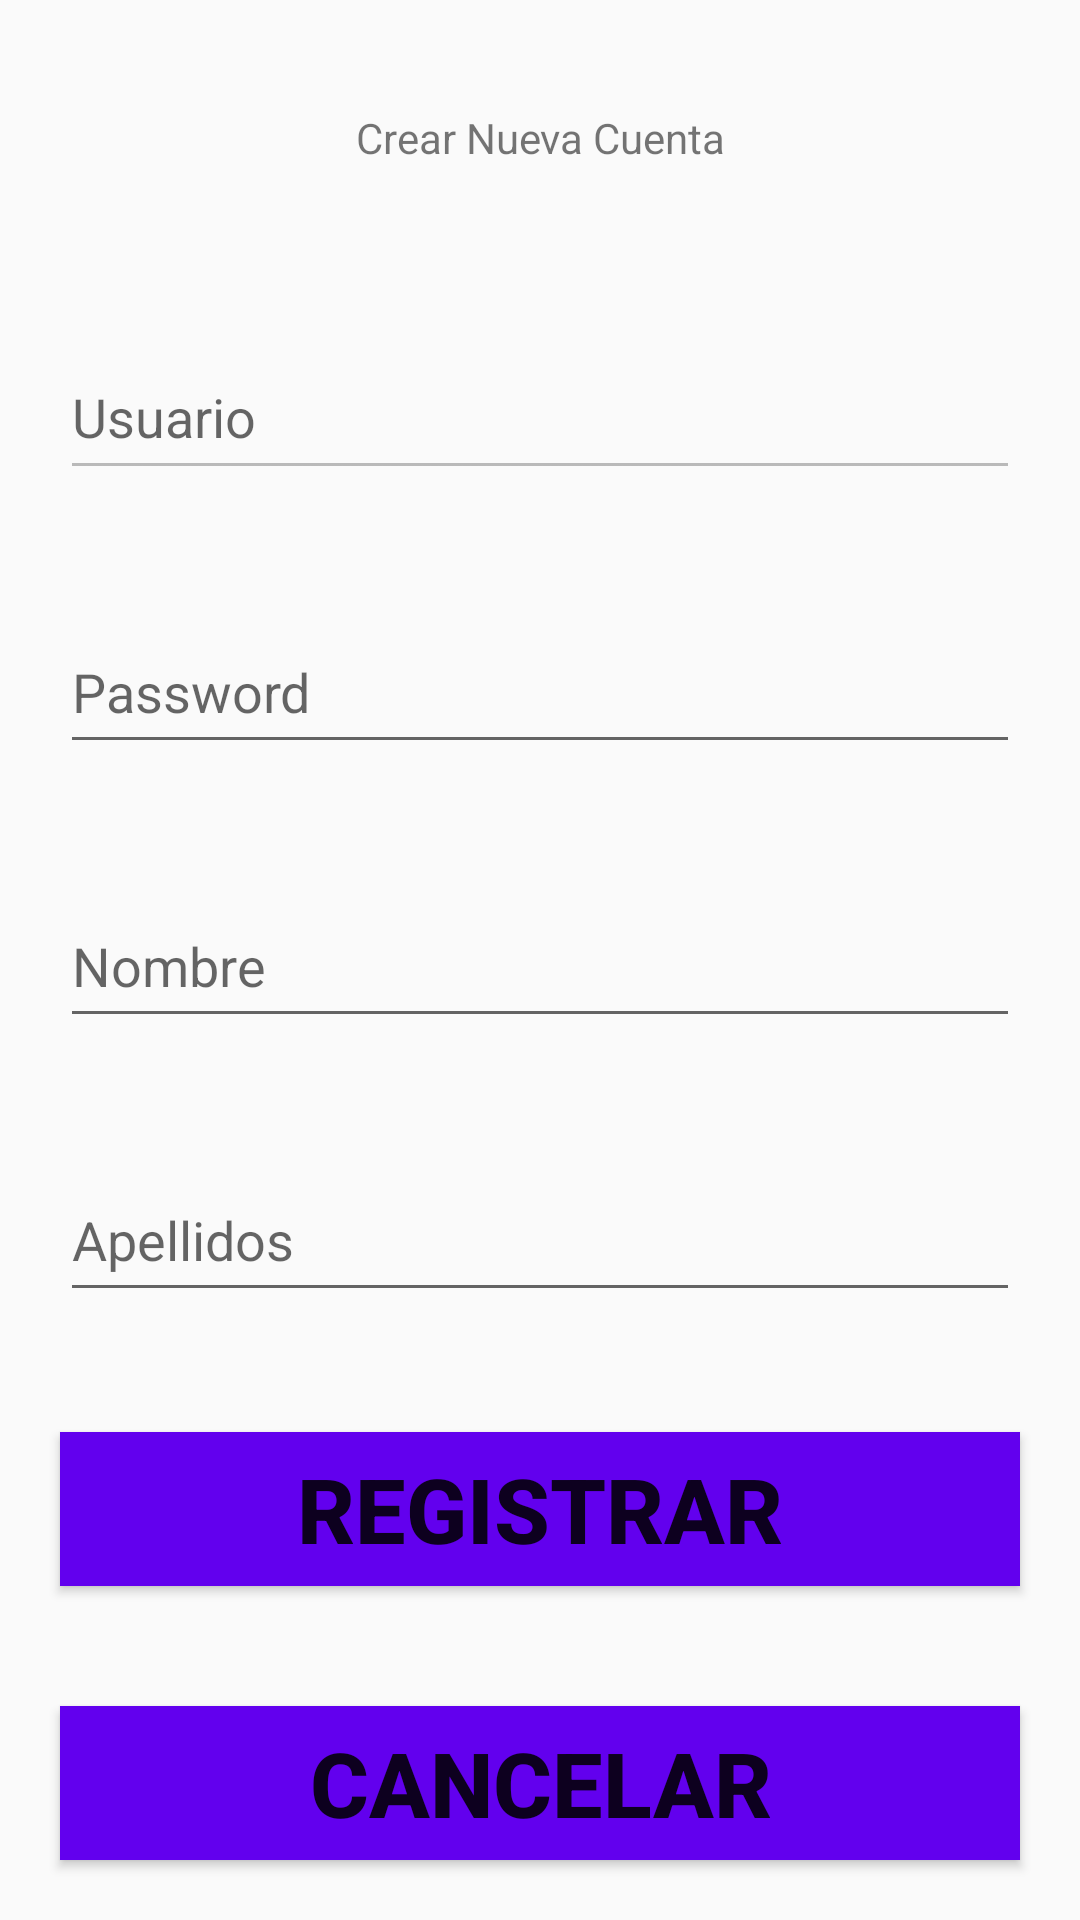

Write the Android layout XML for this screen, with the resource values it uses.
<!-- AndroidManifest.xml: application theme Theme.AppCompat.Light.NoActionBar -->
<!-- res/layout/activity_editar.xml -->
<?xml version="1.0" encoding="utf-8"?>
<LinearLayout xmlns:android="http://schemas.android.com/apk/res/android"
    xmlns:app="http://schemas.android.com/apk/res-auto"
    xmlns:tools="http://schemas.android.com/tools"
    android:layout_width="match_parent"
    android:layout_height="match_parent"
    android:orientation="vertical"
    tools:context=".MainActivity">

    <TextView
        android:layout_width="match_parent"
        android:layout_height="match_parent"
        android:layout_margin="20dp"
        android:layout_weight="1"
        android:gravity="center"
        android:text="@string/crear_nueva_cuenta_register"
        />

    <EditText
        android:layout_width="match_parent"
        android:layout_height="match_parent"
        android:layout_weight="1"
        android:hint="@string/usuario_login"
        android:layout_margin="20dp"
        android:id="@+id/User_edit"
        android:enabled="false"
        />

    <EditText
        android:layout_width="match_parent"
        android:layout_height="match_parent"
        android:layout_weight="1"
        android:hint="@string/password_login"
        android:layout_margin="20dp"
        android:inputType="textPassword"
        android:id="@+id/Password_edit"
        />

    <EditText
        android:layout_width="match_parent"
        android:layout_height="match_parent"
        android:layout_weight="1"
        android:hint="@string/nombre_login"
        android:layout_margin="20dp"
        android:id="@+id/Nombre_edit"
        />

    <EditText
        android:layout_width="match_parent"
        android:layout_height="match_parent"
        android:layout_weight="1"
        android:hint="@string/apellidos_login"
        android:layout_margin="20dp"
        android:id="@+id/Apellido_edit"
        />

    <Button
        android:id="@+id/btn_registro_edit"
        android:layout_width="match_parent"
        android:layout_height="match_parent"
        android:layout_margin="20dp"
        android:layout_weight="1"
        android:background="@color/purple_500"
        android:text="@string/btn_registrar_login"
        android:textSize="30dp"
        android:textStyle="bold"
        />

    <Button
        android:id="@+id/btn_cancelar_edit"
        android:layout_width="match_parent"
        android:layout_height="match_parent"
        android:layout_margin="20dp"
        android:layout_weight="1"
        android:background="@color/purple_500"
        android:text="@string/btn_cancelar_login"
        android:textStyle="bold"
        android:textSize="30dp"
        />
</LinearLayout>
<!-- resources referenced by this layout -->
<resources>
  <string name="apellidos_login">Apellidos</string>
  <string name="btn_cancelar_login">Cancelar</string>
  <string name="btn_registrar_login">Registrar</string>
  <string name="crear_nueva_cuenta_register">Crear Nueva Cuenta</string>
  <string name="nombre_login">Nombre</string>
  <string name="password_login">Password</string>
  <string name="usuario_login">Usuario</string>
  <!-- not gathered from this repository: default colours our renderer supplied (Android Studio template values) -->
  <color name="purple_500">#FF6200EE</color>
</resources>
